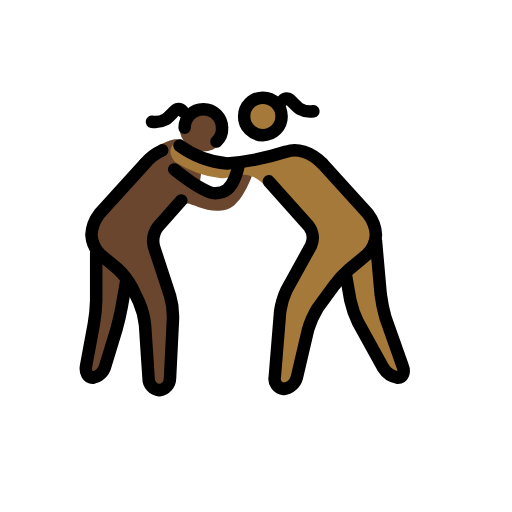
t = 0.00 s
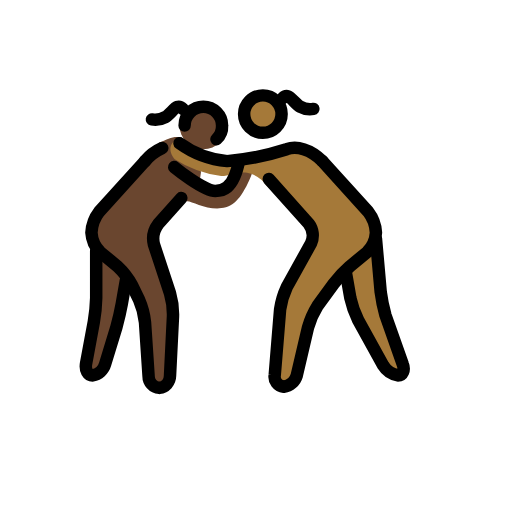
t = 0.48 s
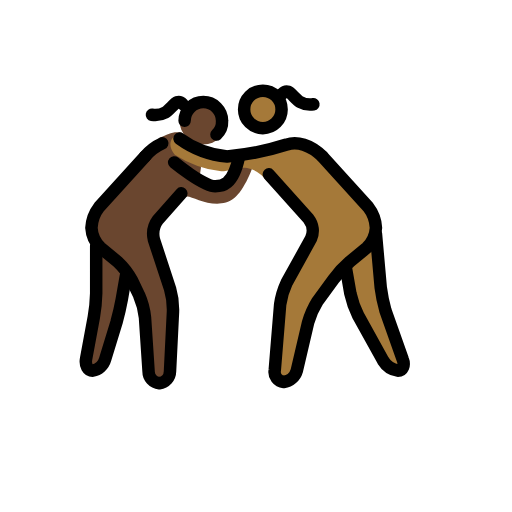
t = 1.43 s
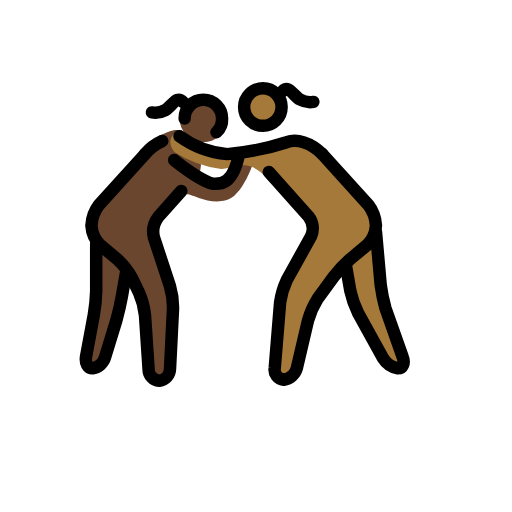
t = 1.90 s
t = 2.38 s: frame unchanged from t = 1.43 s, image omitted
t = 3.33 s: frame unchanged from t = 0.48 s, image omitted

The animated SVG that drew these frames (rendered in a browser with its animation timeline set to each time). Animation: 1 SMIL element (animateTransform=1); one cycle of 3.80 s, repeats indefinitely.

<?xml version='1.0' encoding='utf-8'?>
<svg xmlns="http://www.w3.org/2000/svg" id="emoji" viewBox="-5 -5 82 82" width="200" height="200" role="img">
  <title>OpenMoji: women wrestling: dark skin tone, medium-dark skin tone</title><g><g id="color" />
  <g id="skin">
    <g id="skin-a">
      <circle cx="27.5654" cy="15.4607" r="3.8131" fill="#6a462f" />
      <path fill="#6a462f" d="M24.0383,27.0907,19.0813,32.62l3.8131,11.4393-.7626,13.3458H18.986l-.7626-12.3925-2.9552-5.72L9.4533,34.5262V30.7131L18.128,21.18A13.3425,13.3425,0,0,1,20.54,18.1949c1.4035-.5458,2.0481-1.0561,3.4443-.8366.7626.286,3.2,3.3454,3.2,5.6333a4.2756,4.2756,0,0,1-.4766,1.8112c0,.0953,2.86,2.0972,4.099,1.1439,1.7159-1.3345,3.4318-5.3383,4.5757-5.3383,1.3346,0-.9532,5.72-2.86,7.2449-3.05,2.3831-7.2448-.7626-7.7215-.1907" />
      <path fill="#6a462f" d="M10.4065,35.4794v9.5328L8.5,55.4981h2.86l2.86-9.5327.9533-5.72" />
    </g>
    <g id="skin-b">
      <circle cx="37.2383" cy="13.5093" r="3" fill="#a57939" />
      <path fill="#a57939" d="M46.6308,21.18,55.21,30.7131v3.8131l-5.72,4.7663-4.7664,6.6729L42.0551,57.4047H38.814l1.1439-14.2991,5.72-10.486-7.9564-7.4957a5.4219,5.4219,0,0,0-2.53-1.9416c-1.7866-.61-3.1994.3813-4.7664.3813A17.6181,17.6181,0,0,1,22.99,20.8944s-1.5252-1.6206-.0953-2.9551h0s1.9065,1.1439,3.3364,1.8112a14.6531,14.6531,0,0,0,9.2468.6673s6.1962-2.1926,7.9121-1.3346A20.2785,20.2785,0,0,1,46.6308,21.18Z" />
      <path fill="#a57939" d="M55.21,33.5729l.9533,10.486,4.0037,11.4392h-2.86l-5.91-10.4859-.9533-5.72" />
    </g>
  </g>
  <g id="line">
    <circle cx="37.0981" cy="13.6495" r="3" fill="none" stroke="#000" stroke-miterlimit="10" stroke-width="2" />
    <path fill="none" stroke="#000" stroke-linecap="round" stroke-linejoin="round" stroke-width="2" d="M38.0514,24.04l6.3869,7.15a3.1057,3.1057,0,0,1,.3813,3.1458L40.9112,41.39a12.4122,12.4122,0,0,0-1.0486,3.5271l-.8579,10.486a1.6146,1.6146,0,0,0,1.43,1.9065,2.5371,2.5371,0,0,0,2.0972-1.8112l1.8112-7.7215a13.9406,13.9406,0,0,1,1.5252-3.4317l2.5739-3.5271a17.6954,17.6954,0,0,1,2.5738-2.7645L53.78,35.7654A4.831,4.831,0,0,0,55.21,32.62a5.9587,5.9587,0,0,0-1.2393-3.3364l-7.34-8.1028" />
    <path fill="none" stroke="#000" stroke-linecap="round" stroke-linejoin="round" stroke-width="2" d="M55.21,33.5729l.7626,8.5794a25.7345,25.7345,0,0,0,.7626,3.7178L59.5,53.6869c.3813.9533,0,1.8112-.7626,1.8112a3.5213,3.5213,0,0,1-2.3832-1.62l-4.0037-7.2449a15.5126,15.5126,0,0,1-1.2393-3.5271l-.6673-3.8131" />
    <path fill="none" stroke="#000" stroke-linecap="round" stroke-linejoin="round" stroke-width="2" d="M46.6308,21.18c-1.9065-1.9066-4.099-2.4785-5.72-1.9066A41.9524,41.9524,0,0,1,31.3785,21.18a15.2137,15.2137,0,0,1-7.6262-2.86" />
    <path fill="none" stroke="#000" stroke-linecap="round" stroke-linejoin="round" stroke-width="2" d="M24.0383,27.0907,20.3206,31.285a3.8666,3.8666,0,0,0-.6673,3.2412l2.5738,7.8168a12.0668,12.0668,0,0,1,.4766,3.7177l-.4766,9.5328A1.9587,1.9587,0,0,1,20.5112,57.5a1.8844,1.8844,0,0,1-1.7159-1.9065l-.5719-8.5795a11.977,11.977,0,0,0-.9533-3.6224l-1.1439-2.3832a11.68,11.68,0,0,0-2.2879-2.9551l-2.7645-2.2879a4.831,4.831,0,0,1-1.43-3.1458,5.9587,5.9587,0,0,1,1.2393-3.3364l7.34-8.1028" />
    <path fill="none" stroke="#000" stroke-linecap="round" stroke-linejoin="round" stroke-width="2" d="M10.4065,35.4794v7.6262a25.832,25.832,0,0,1-.3813,3.8131L8.786,53.5916c-.1907,1.0486.286,1.9065,1.0486,1.9065a2.5458,2.5458,0,0,0,2.0018-1.8112l1.8113-5.91c.2859-1.0486.6673-2.6691.8579-3.7177l.6673-3.8131" />
    <path fill="none" stroke="#000" stroke-linecap="round" stroke-linejoin="round" stroke-width="2" d="M20.9879,19.0832A7.7543,7.7543,0,0,0,18.2234,21.18" />
    <path fill="none" stroke="#000" stroke-linecap="round" stroke-miterlimit="10" stroke-width="2" d="M22.8944,22.1336s4.671,3.8131,6.5776,3.8131c.9532,0,2.86,0,3.813-4.7663" />
    <path fill="none" stroke="#000" stroke-linecap="round" stroke-miterlimit="10" stroke-width="2" d="M29.6654,17.6794a2.7923,2.7923,0,0,0,.9-2.2,3,3,0,0,0-6,0" />
    <path fill="none" stroke="#000" stroke-linecap="round" stroke-linejoin="round" stroke-width="2" d="M24.2852,12.8225s-.4585-.4723-.8981-.3229c-.5171.1749-1.2482,1.289-1.9136,1.6377a3.3624,3.3624,0,0,1-2.1406.3665" />
    <path fill="none" stroke="#000" stroke-linecap="round" stroke-linejoin="round" stroke-width="2" d="M40.2383,11.1353s.4585-.4724.8981-.323c.5171.1749,1.2482,1.289,1.9136,1.6378a3.3628,3.3628,0,0,0,2.1406.3664" />
  </g>
<animateTransform attributeName="transform" type="translate" values="0 0;0 -1.5;0 0" dur="3.8s" repeatCount="indefinite" /></g></svg>
